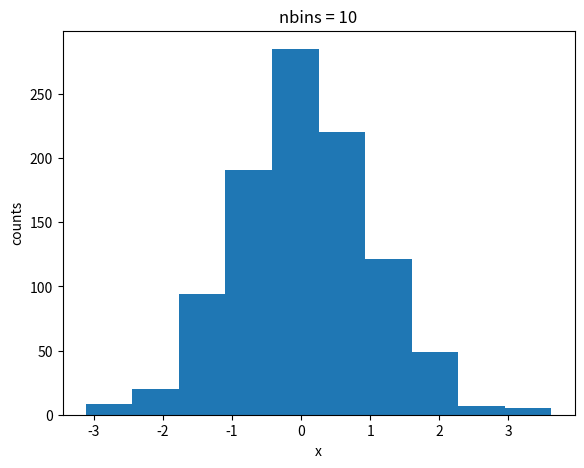
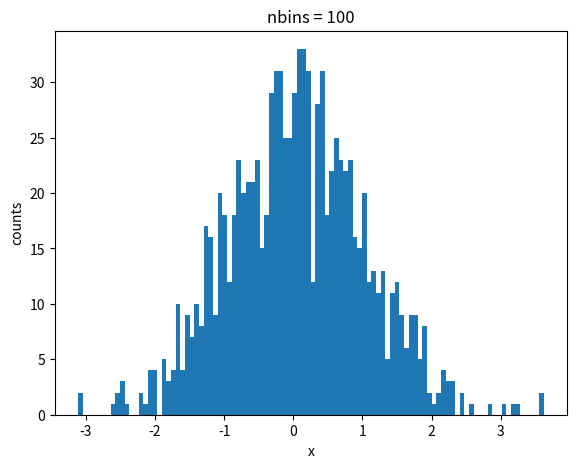
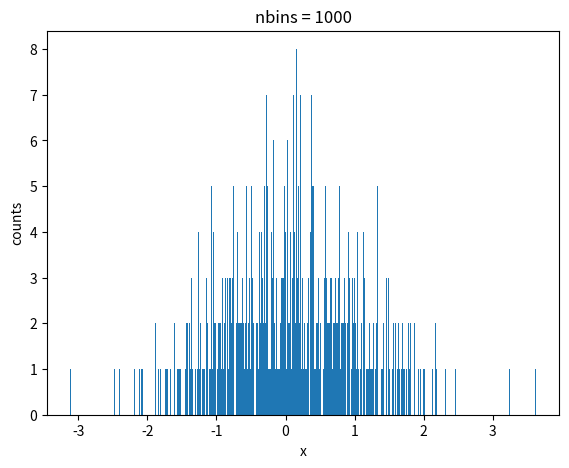

The script that saved these images, in order:
#!/usr/bin/env python
# coding: utf-8

# In[22]:


import matplotlib.pyplot as plt
import numpy as np
get_ipython().run_line_magic('matplotlib', 'inline')

new_list = np.random.randn(1000)

def MakeHist(random,thebins,horiz,verti):
    fig = plt.figure()
    ax = fig.add_axes([0.1,0.1,0.8,0.8])
    ax.set_xlabel(horiz)
    ax.set_ylabel(verti)
    ax.set_title('nbins = ' + str(thebins) )
    ax.hist(random,bins=thebins);
MakeHist(new_list,10,"x","counts")
MakeHist(new_list,100,"x","counts")
MakeHist(new_list,1000,"x","counts")


# In[ ]:




